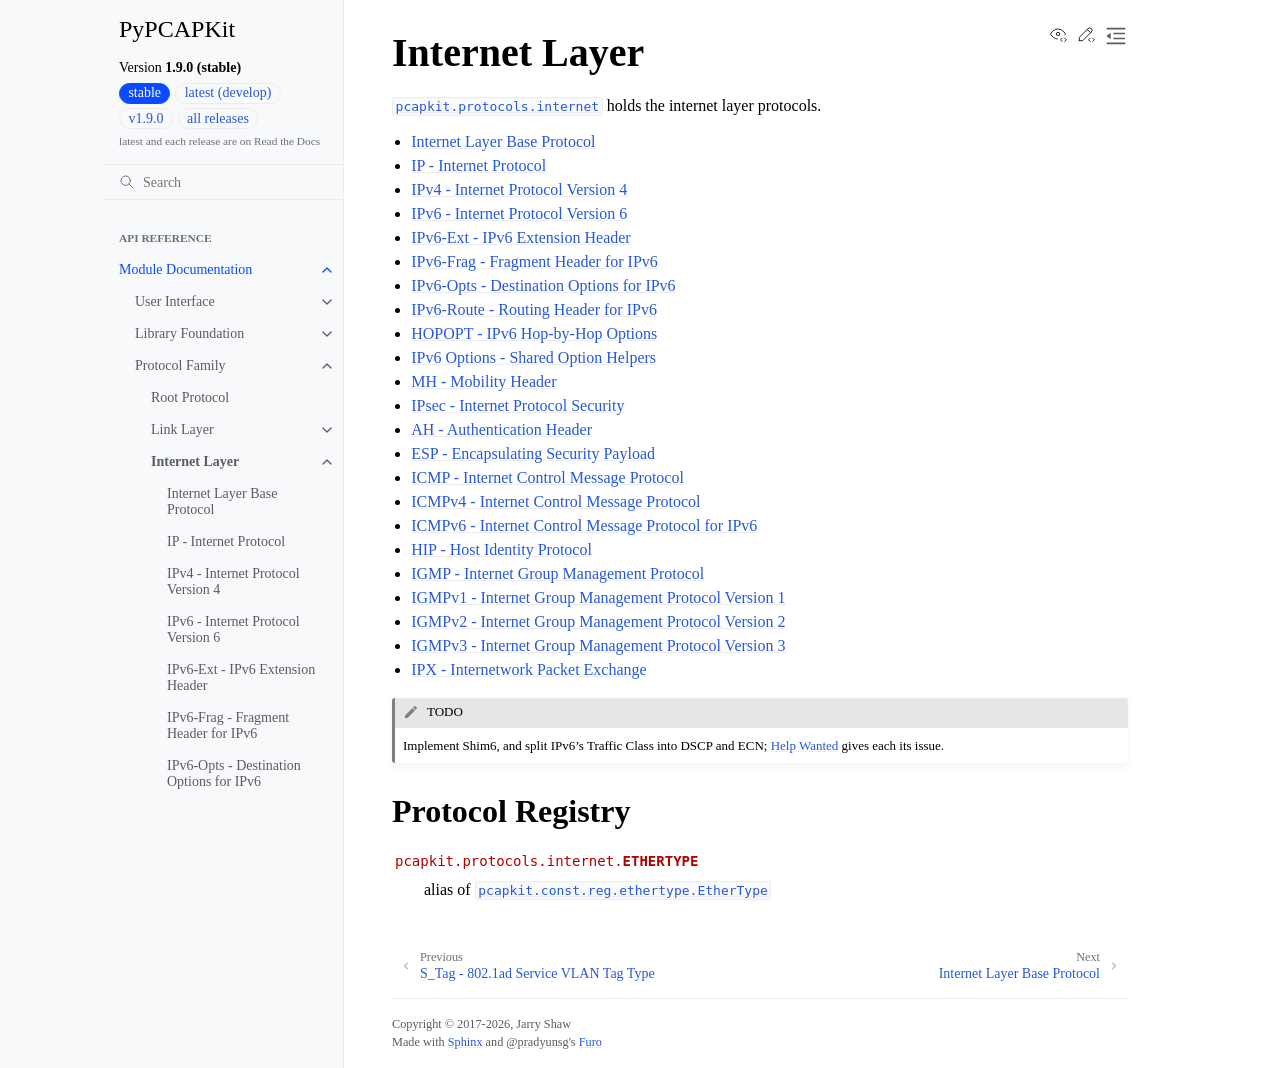

repository: JarryShaw/PyPCAPKit · page: pcapkit/protocols/internet/index.html · generator: sphinx

Internet Layer
==============

.. module:: pcapkit.protocols.internet

:mod:`pcapkit.protocols.internet` holds the internet layer protocols.

.. toctree::
   :maxdepth: 1

   internet
   ip
   ipv4
   ipv6
   ipv6_ext
   ipv6_frag
   ipv6_opts
   ipv6_route
   hopopt
   ipv6_option
   mh
   ipsec
   ah
   esp
   icmp
   icmpv4
   icmpv6
   hip
   igmp
   igmpv1
   igmpv2
   igmpv3
   ipx

.. todo::

   Implement Shim6, and split IPv6's Traffic Class into DSCP and ECN;
   :doc:`/contributing/pep` gives each its issue.

Protocol Registry
-----------------

.. data:: ETHERTYPE
   :module: pcapkit.protocols.internet

   alias of :class:`pcapkit.const.reg.ethertype.EtherType`
